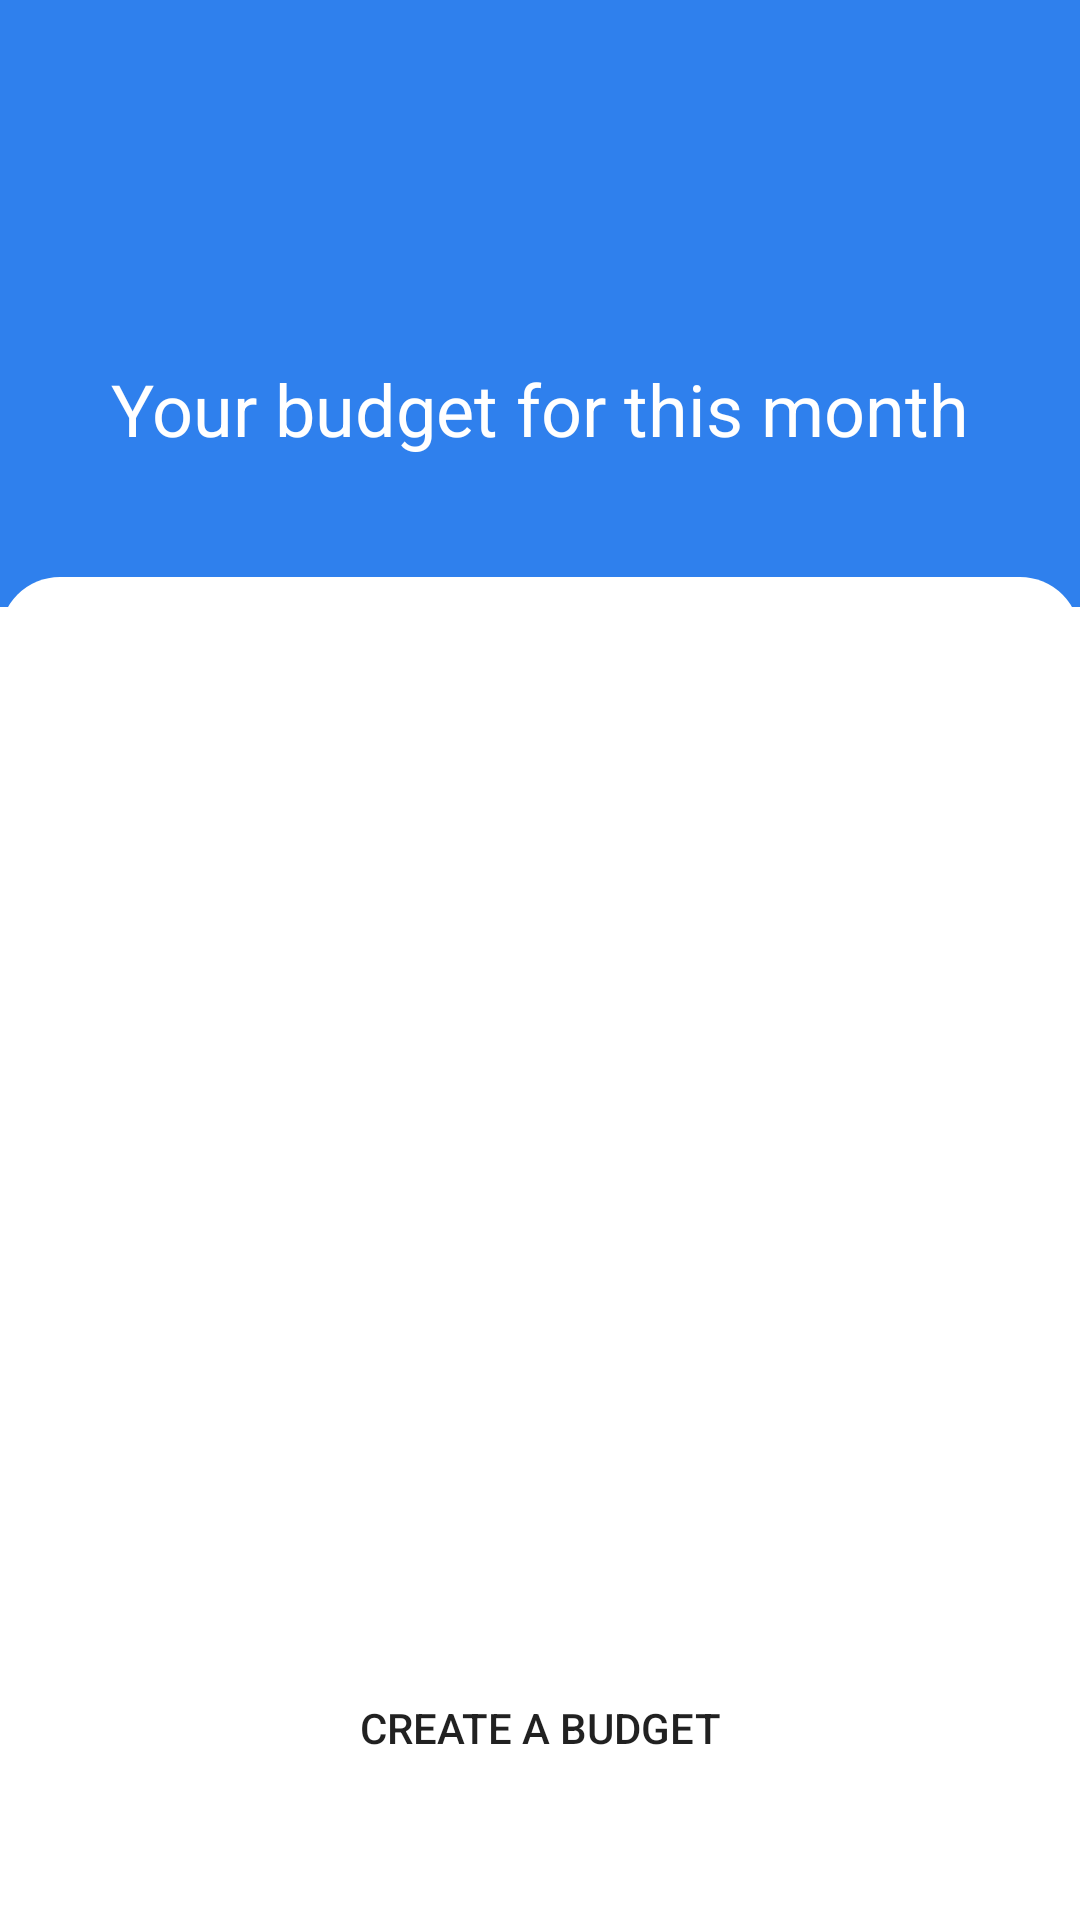

Layout XML and referenced resources for this Android screen:
<!-- AndroidManifest.xml: application theme Theme.ExpenseModule -->
<!-- res/layout/fragment_budget.xml -->
<?xml version="1.0" encoding="utf-8"?>
<androidx.constraintlayout.widget.ConstraintLayout xmlns:android="http://schemas.android.com/apk/res/android"
    xmlns:app="http://schemas.android.com/apk/res-auto"
    xmlns:tools="http://schemas.android.com/tools"
    android:id="@+id/frameLayout"
    android:layout_width="match_parent"
    android:layout_height="match_parent"
    android:background="@color/teal_700"
    android:backgroundTint="@color/teal_700"
    tools:context=".BudgetFragment">

    <TextView
        android:id="@+id/textView2"
        android:layout_width="wrap_content"
        android:layout_height="wrap_content"
        android:layout_marginTop="120dp"
        android:text="Your budget for this month"
        android:textColor="#FFFFFF"
        android:textSize="24sp"
        app:layout_constraintEnd_toEndOf="parent"
        app:layout_constraintStart_toStartOf="parent"
        app:layout_constraintTop_toTopOf="parent" />

    <androidx.constraintlayout.widget.ConstraintLayout
        android:layout_width="match_parent"
        android:layout_height="0dp"
        android:layout_marginTop="40dp"
        android:background="@drawable/bottom_background_sheet_white"
        app:layout_constraintBottom_toBottomOf="parent"
        app:layout_constraintEnd_toEndOf="parent"
        app:layout_constraintTop_toBottomOf="@+id/textView2">

        <ListView
            android:id="@+id/list"
            android:layout_width="391dp"
            android:layout_height="517dp"
            android:layout_marginTop="10dp"
            android:layout_marginBottom="40dp"
            android:background="#FFFFFF"
            android:backgroundTint="#FFFFFF"
            app:layout_constraintBottom_toTopOf="@+id/createBtn"
            app:layout_constraintTop_toTopOf="parent"
            app:layout_constraintVertical_bias="0.0"
            tools:layout_editor_absoluteX="-2dp"
            tools:listitem="@layout/budget_list_item">

        </ListView>

        <Button
            android:id="@+id/createBtn"
            android:layout_width="320dp"
            android:layout_height="wrap_content"
            android:layout_marginBottom="40dp"
            android:background="@drawable/round_button"
            android:backgroundTint="@color/teal_700"
            android:text="Create a budget"
            app:backgroundTint="@color/teal_700"
            app:layout_constraintBottom_toBottomOf="parent"
            app:layout_constraintEnd_toEndOf="parent"
            app:layout_constraintStart_toStartOf="parent" />

    </androidx.constraintlayout.widget.ConstraintLayout>
</androidx.constraintlayout.widget.ConstraintLayout>
<!-- res/layout/budget_list_item.xml (included above) -->
<?xml version="1.0" encoding="utf-8"?>
<LinearLayout xmlns:android="http://schemas.android.com/apk/res/android"
    android:orientation="vertical" android:layout_width="match_parent"
    android:layout_height="wrap_content">

    <RelativeLayout
        android:layout_width="match_parent"
        android:layout_height="wrap_content"
        android:layout_marginTop="16dp">

        <LinearLayout
            android:layout_width="match_parent"
            android:layout_height="wrap_content"
            android:layout_marginVertical="10dp"
            android:orientation="horizontal">


            <LinearLayout
                android:layout_width="wrap_content"
                android:layout_height="wrap_content"
                android:layout_marginStart="20dp"
                android:orientation="vertical">

                <TextView
                    android:id="@+id/categoryview"
                    android:layout_width="match_parent"
                    android:layout_height="wrap_content"
                    android:text="Shopping"
                    android:textColor="#FF9800" />

                <TextView
                    android:id="@+id/amount"
                    android:layout_width="wrap_content"
                    android:layout_height="wrap_content"
                    android:text="Remaining RM200"
                    android:textColor="@color/black"
                    android:textSize="26sp"
                    android:textStyle="bold" />


                <ProgressBar
                    android:id="@+id/progressBar"
                    style="?android:attr/progressBarStyleHorizontal"
                    android:layout_width="383dp"
                    android:layout_height="wrap_content"
                    android:progress="20"
                    android:progressTint="#FF9800" />



            </LinearLayout>


        </LinearLayout>


    </RelativeLayout>

</LinearLayout>
<!-- resources referenced by this layout -->
<resources>
  <color name="black">#FF000000</color>
  <color name="teal_700">#2F80ED</color>
  <!-- drawable bottom_background_sheet_white (drawable) -->
  <?xml version="1.0" encoding="utf-8"?>
  <selector xmlns:android="http://schemas.android.com/apk/res/android">
      <item>
          <shape>
              <solid android:color="#FFFFFF" />
              <corners android:topLeftRadius="20dp" android:topRightRadius="20dp" />
          </shape>
      </item>
  </selector>
  <style name="Theme.ExpenseModule" parent="Theme.MaterialComponents.DayNight.DarkActionBar">
          
          <item name="colorPrimary">#6286E2</item>
          <item name="colorPrimaryVariant">#2F80ED</item>
          <item name="colorOnPrimary">@color/white</item>
          
          <item name="colorSecondary">@color/teal_200</item>
          <item name="colorSecondaryVariant">@color/teal_700</item>
          <item name="colorOnSecondary">@color/black</item>
          
          <item name="android:statusBarColor">?attr/colorPrimaryVariant</item>
          
      </style>
  <color name="white">#FFFFFFFF</color>
  <color name="teal_200">#6286E2</color>
</resources>
